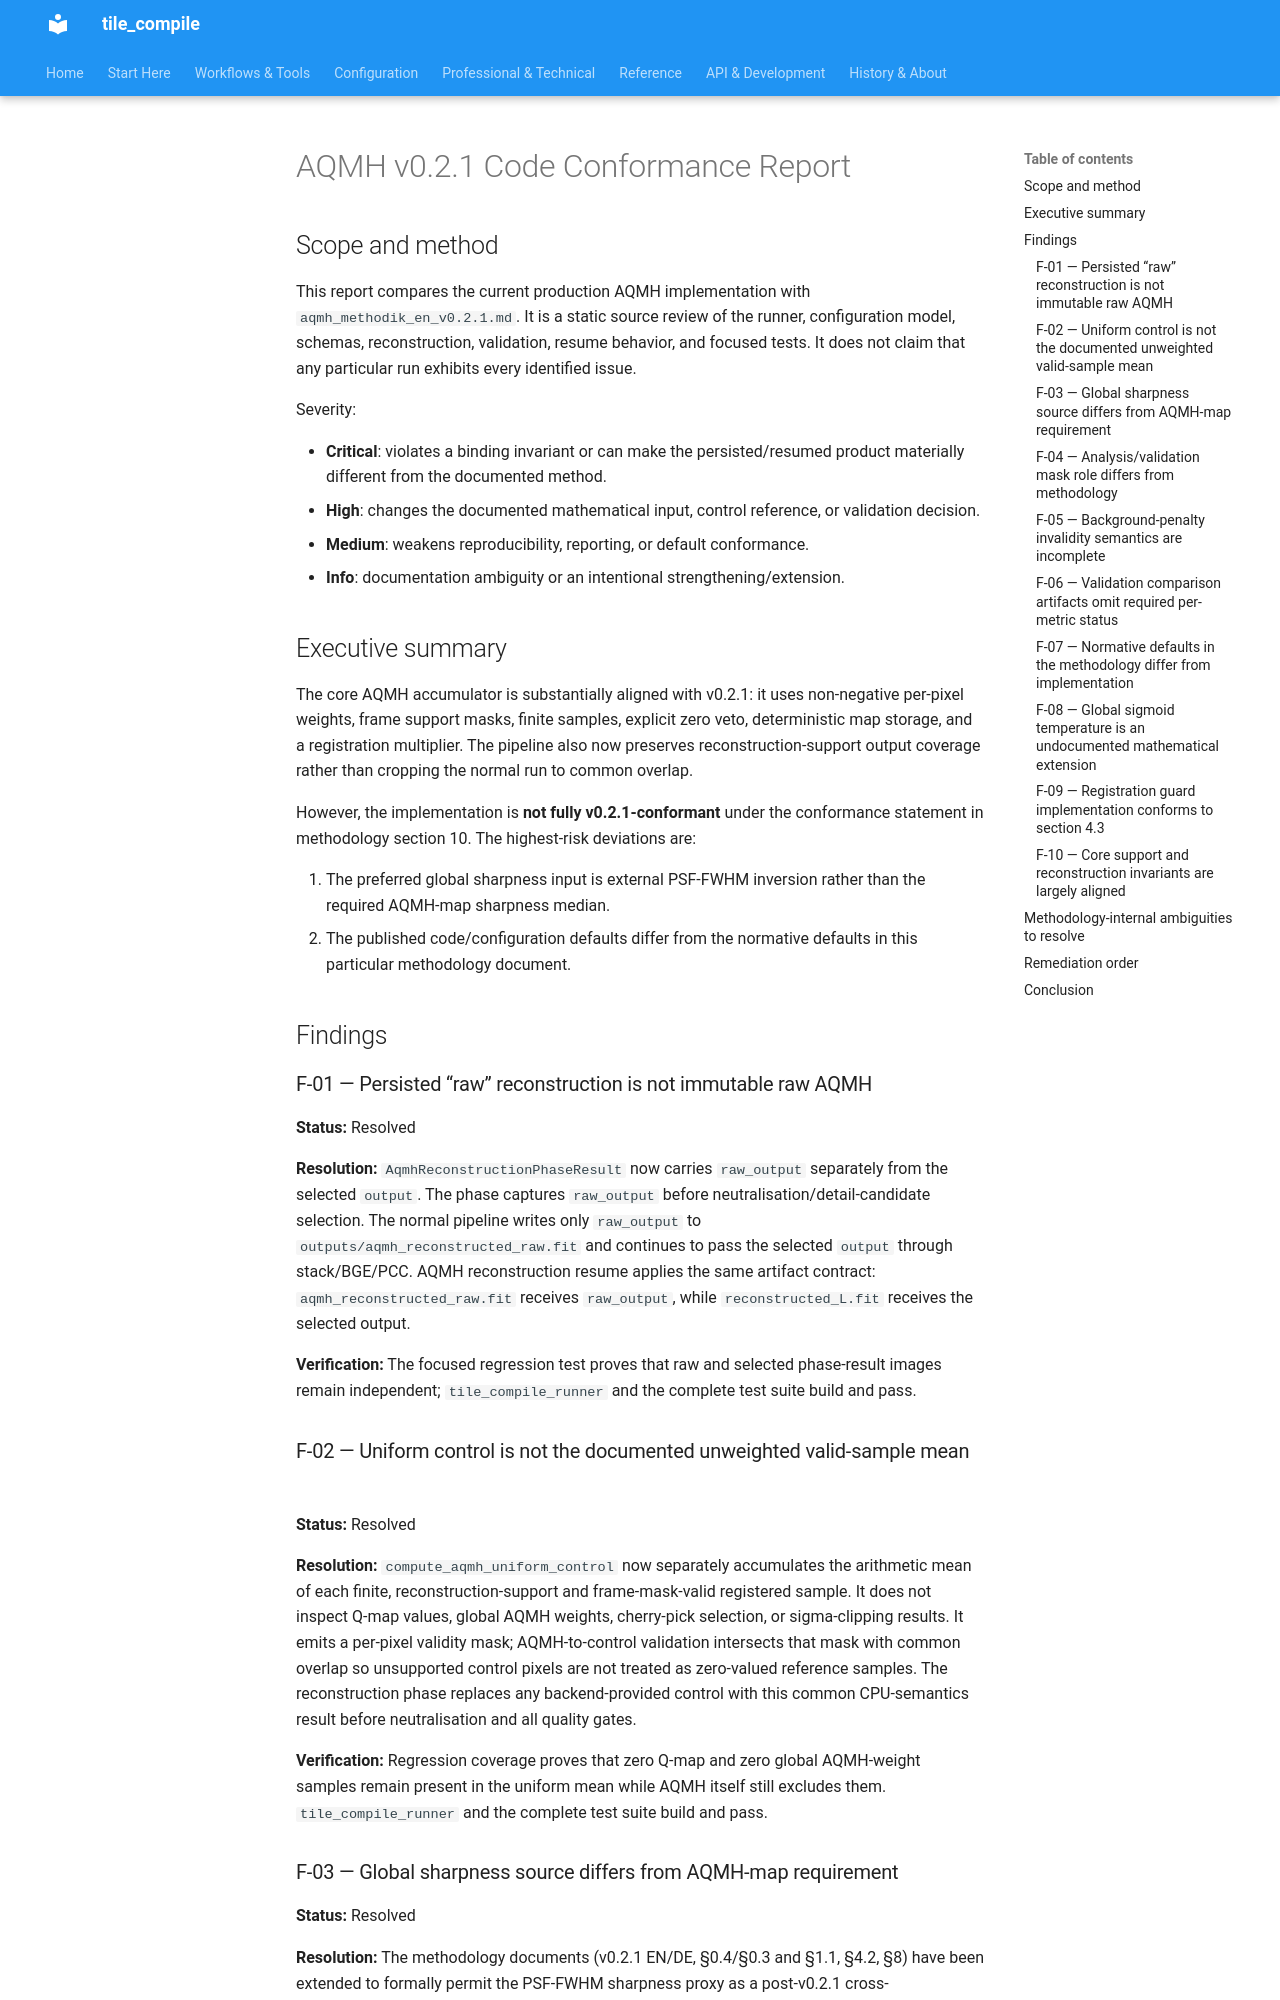

repository: jeamy/tile_compile · page: AQMH/attic/aqmh_v0.2.1_code_conformance_report/index.html · generator: mkdocs

# AQMH v0.2.1 Code Conformance Report

## Scope and method

This report compares the current production AQMH implementation with
`aqmh_methodik_en_v0.2.1.md`. It is a static source review of the runner,
configuration model, schemas, reconstruction, validation, resume behavior,
and focused tests. It does not claim that any particular run exhibits every
identified issue.

Severity:

- **Critical**: violates a binding invariant or can make the persisted/resumed
  product materially different from the documented method.
- **High**: changes the documented mathematical input, control reference, or
  validation decision.
- **Medium**: weakens reproducibility, reporting, or default conformance.
- **Info**: documentation ambiguity or an intentional strengthening/extension.

## Executive summary

The core AQMH accumulator is substantially aligned with v0.2.1: it uses
non-negative per-pixel weights, frame support masks, finite samples, explicit
zero veto, deterministic map storage, and a registration multiplier. The
pipeline also now preserves reconstruction-support output coverage rather than
cropping the normal run to common overlap.

However, the implementation is **not fully v0.2.1-conformant** under the
conformance statement in methodology section 10. The highest-risk deviations
are:

1. The preferred global sharpness input is external PSF-FWHM inversion rather
   than the required AQMH-map sharpness median.
2. The published code/configuration defaults differ from the normative defaults
   in this particular methodology document.

## Findings

### F-01 — Persisted “raw” reconstruction is not immutable raw AQMH

**Status:** Resolved

**Resolution:** `AqmhReconstructionPhaseResult` now carries `raw_output`
separately from the selected `output`. The phase captures `raw_output` before
neutralisation/detail-candidate selection. The normal pipeline writes only
`raw_output` to `outputs/aqmh_reconstructed_raw.fit` and continues to pass the
selected `output` through stack/BGE/PCC. AQMH reconstruction resume applies
the same artifact contract: `aqmh_reconstructed_raw.fit` receives `raw_output`,
while `reconstructed_L.fit` receives the selected output.

**Verification:** The focused regression test proves that raw and selected
phase-result images remain independent; `tile_compile_runner` and the complete
test suite build and pass.

### F-02 — Uniform control is not the documented unweighted valid-sample mean

**Status:** Resolved

**Resolution:** `compute_aqmh_uniform_control` now separately accumulates the
arithmetic mean of each finite, reconstruction-support and frame-mask-valid
registered sample. It does not inspect Q-map values, global AQMH weights,
cherry-pick selection, or sigma-clipping results. It emits a per-pixel validity
mask; AQMH-to-control validation intersects that mask with common overlap so
unsupported control pixels are not treated as zero-valued reference samples.
The reconstruction phase replaces any backend-provided control with this common
CPU-semantics result before neutralisation and all quality gates.

**Verification:** Regression coverage proves that zero Q-map and zero global
AQMH-weight samples remain present in the uniform mean while AQMH itself still
excludes them. `tile_compile_runner` and the complete test suite build and
pass.
